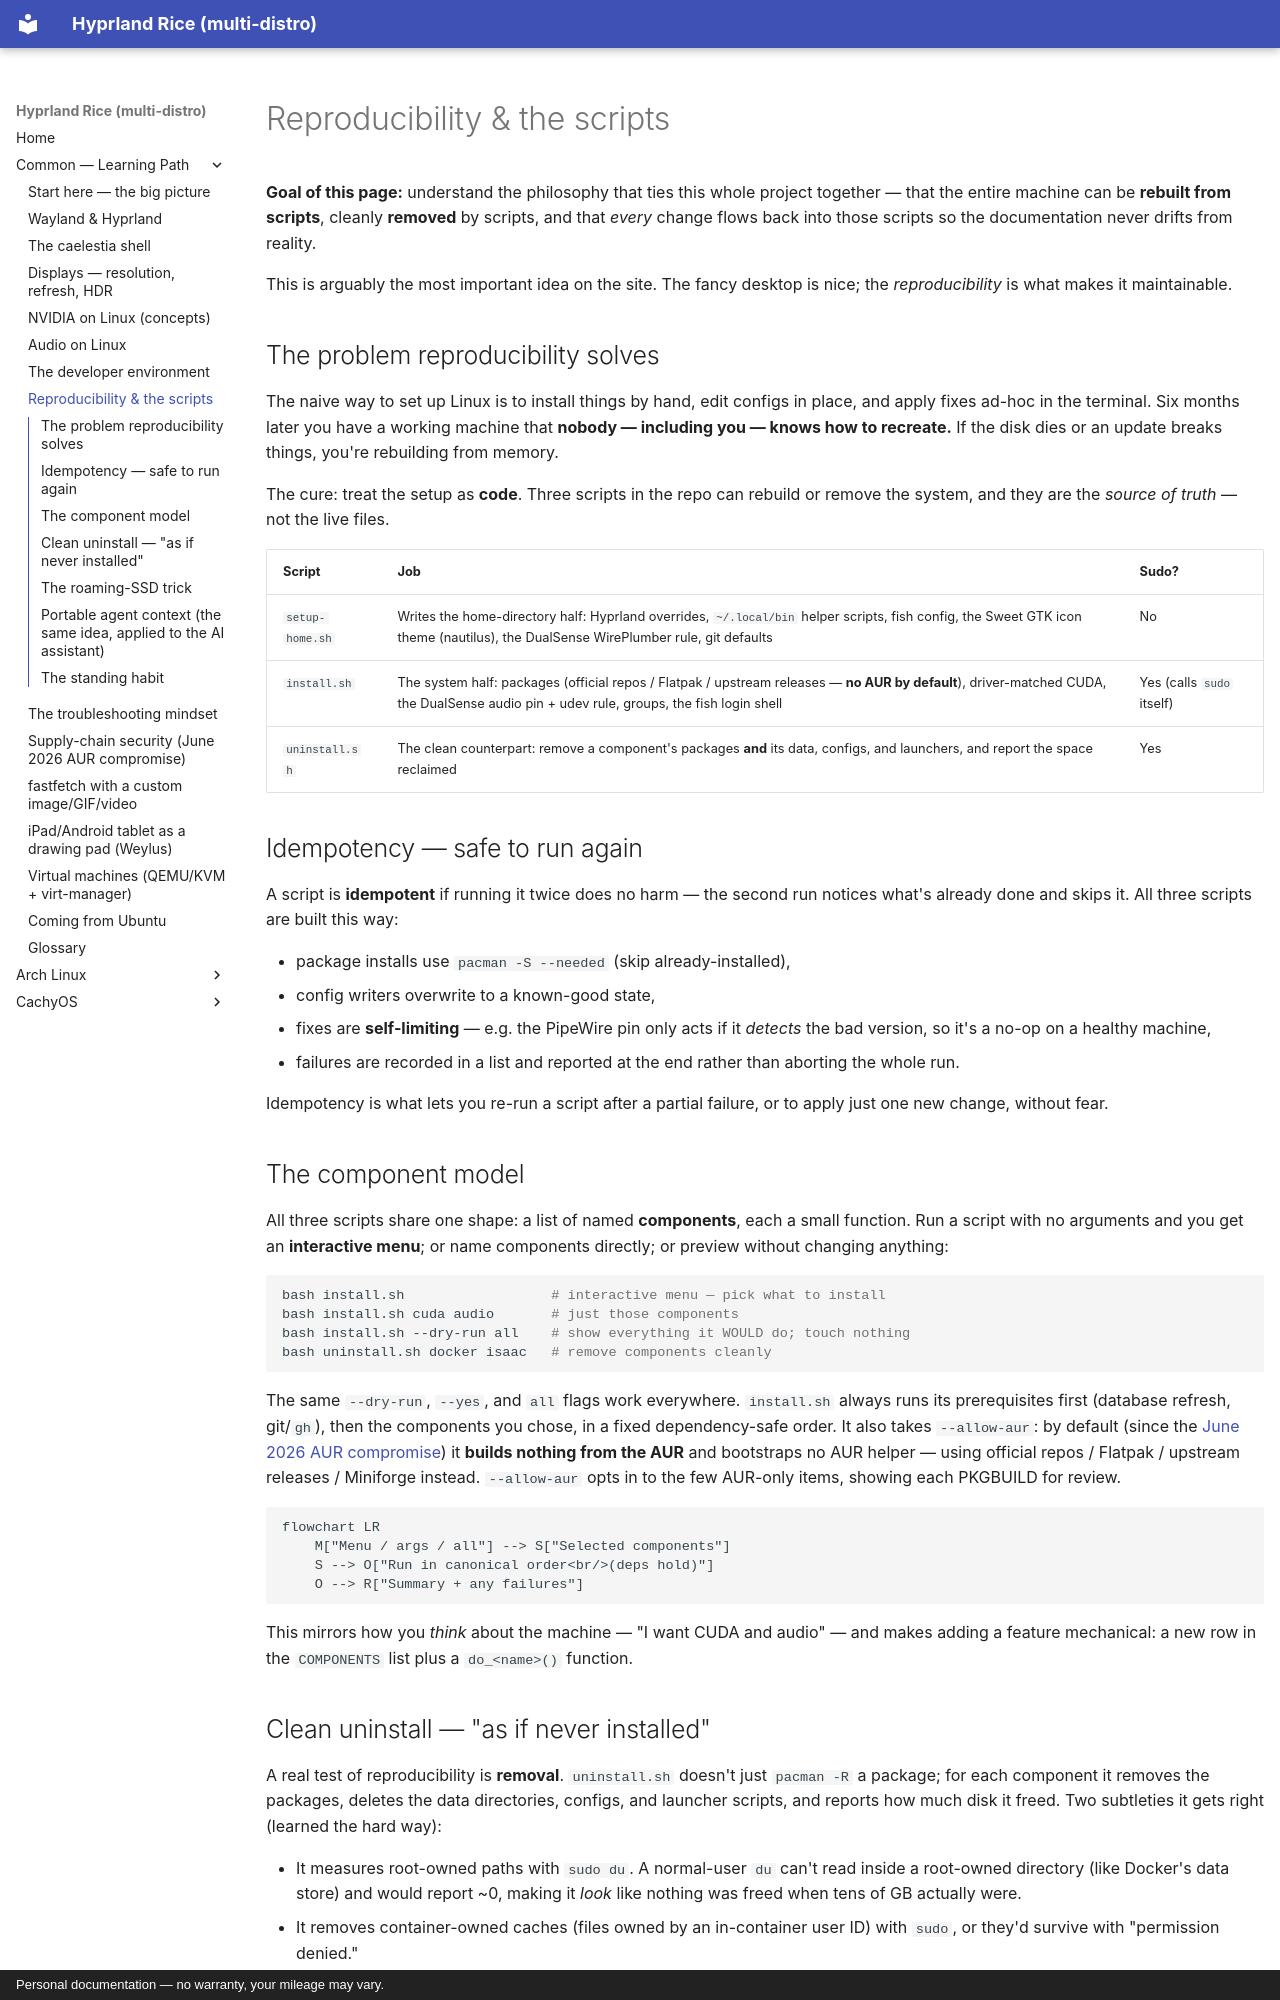

repository: glitchydreamer/hyprland-rice · page: common/reproducibility/index.html · generator: mkdocs · copyright: Personal documentation — no warranty, your mileage may vary.

# Reproducibility & the scripts

**Goal of this page:** understand the philosophy that ties this whole project
together — that the entire machine can be **rebuilt from scripts**, cleanly
**removed** by scripts, and that *every* change flows back into those scripts so
the documentation never drifts from reality.

This is arguably the most important idea on the site. The fancy desktop is nice;
the *reproducibility* is what makes it maintainable.

## The problem reproducibility solves

The naive way to set up Linux is to install things by hand, edit configs in
place, and apply fixes ad-hoc in the terminal. Six months later you have a
working machine that **nobody — including you — knows how to recreate.** If the
disk dies or an update breaks things, you're rebuilding from memory.

The cure: treat the setup as **code**. Three scripts in the repo can rebuild or
remove the system, and they are the *source of truth* — not the live files.

| Script | Job | Sudo? |
|---|---|---|
| `setup-home.sh` | Writes the home-directory half: Hyprland overrides, `~/.local/bin` helper scripts, fish config, the Sweet GTK icon theme (nautilus), the DualSense WirePlumber rule, git defaults | No |
| `install.sh` | The system half: packages (official repos / Flatpak / upstream releases — **no AUR by default**), driver-matched CUDA, the DualSense audio pin + udev rule, groups, the fish login shell | Yes (calls `sudo` itself) |
| `uninstall.sh` | The clean counterpart: remove a component's packages **and** its data, configs, and launchers, and report the space reclaimed | Yes |

## Idempotency — safe to run again

A script is **idempotent** if running it twice does no harm — the second run
notices what's already done and skips it. All three scripts are built this way:

- package installs use `pacman -S --needed` (skip already-installed),
- config writers overwrite to a known-good state,
- fixes are **self-limiting** — e.g. the PipeWire pin only acts if it *detects*
  the bad version, so it's a no-op on a healthy machine,
- failures are recorded in a list and reported at the end rather than aborting
  the whole run.

Idempotency is what lets you re-run a script after a partial failure, or to apply
just one new change, without fear.

## The component model

All three scripts share one shape: a list of named **components**, each a small
function. Run a script with no arguments and you get an **interactive menu**; or
name components directly; or preview without changing anything:

```bash
bash install.sh                  # interactive menu — pick what to install
bash install.sh cuda audio       # just those components
bash install.sh --dry-run all    # show everything it WOULD do; touch nothing
bash uninstall.sh docker isaac   # remove components cleanly
```

The same `--dry-run`, `--yes`, and `all` flags work everywhere. `install.sh`
always runs its prerequisites first (database refresh, git/`gh`), then the
components you chose, in a fixed dependency-safe order. It also takes
`--allow-aur`: by default (since the [June 2026 AUR compromise](aur-supply-chain-2026-06.md))
it **builds nothing from the AUR** and bootstraps no AUR helper — using official
repos / Flatpak / upstream releases / Miniforge instead. `--allow-aur` opts in to
the few AUR-only items, showing each PKGBUILD for review.

```mermaid
flowchart LR
    M["Menu / args / all"] --> S["Selected components"]
    S --> O["Run in canonical order<br/>(deps hold)"]
    O --> R["Summary + any failures"]
```

This mirrors how you *think* about the machine — "I want CUDA and audio" — and
makes adding a feature mechanical: a new row in the `COMPONENTS` list plus a
`do_<name>()` function.
